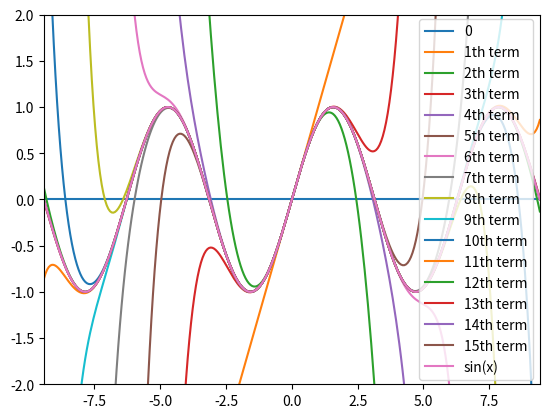

Source code (Python):
from numpy import linspace, sin, cos, exp, pi
import matplotlib.pyplot as plt
from math import factorial

x = linspace(-3 * pi, 3 * pi, 301)
y = x - x
terms = 15
plt.plot(x, y, label="0")
for n in range(terms):
    y = y + pow(-1, n) * (x ** (2 * n + 1)) / factorial(2 * n + 1)
    plt.plot(x, y, label=f"{n+1}th term")
plt.plot(x, sin(x), label="sin(x)")
plt.legend()
plt.xlim(-3*pi, 3*pi)
plt.ylim(-2, 2)
plt.show()
